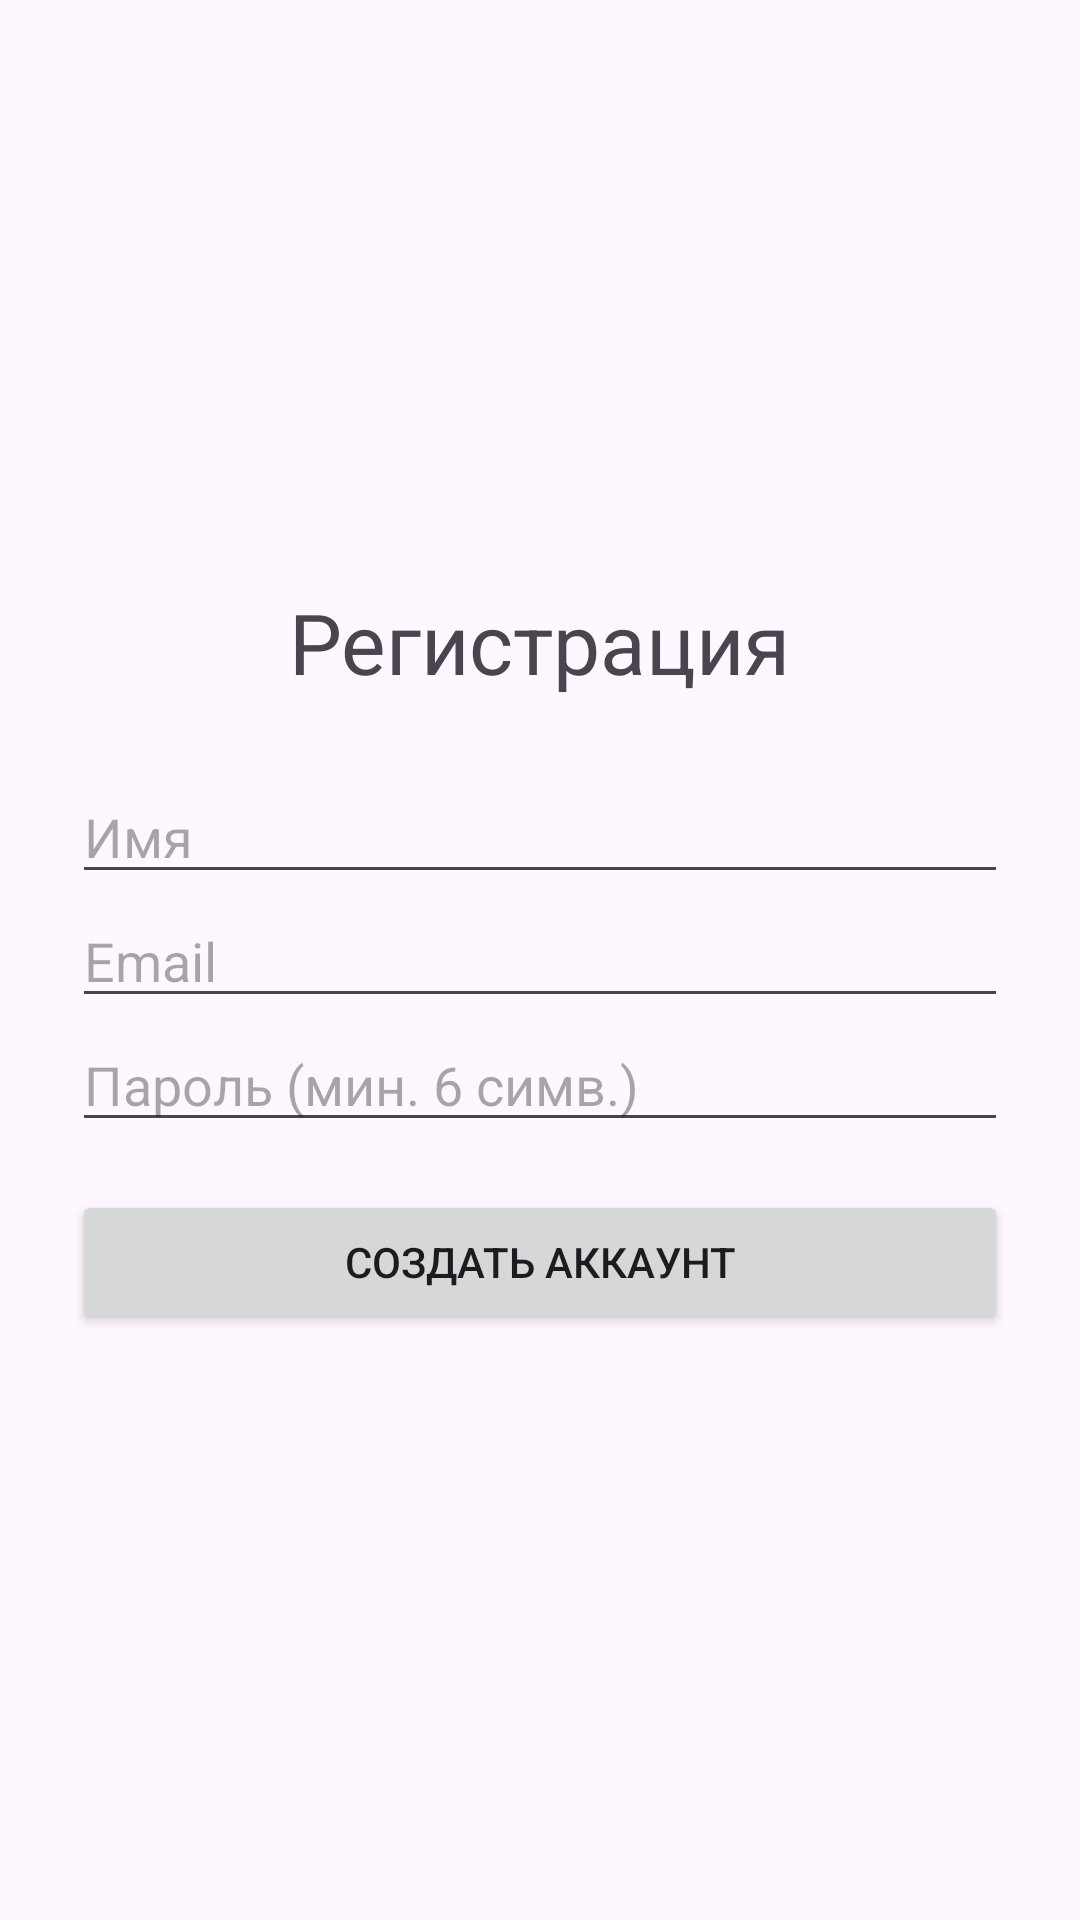

Android layout source for this screen:
<!-- AndroidManifest.xml: application theme Theme.BlinkZenly -->
<!-- res/layout/activity_register.xml -->
<?xml version="1.0" encoding="utf-8"?>
<LinearLayout xmlns:android="http://schemas.android.com/apk/res/android"
    android:orientation="vertical"
    android:padding="24dp"
    android:gravity="center"
    android:layout_width="match_parent"
    android:layout_height="match_parent">

    <TextView
        android:layout_width="wrap_content"
        android:layout_height="wrap_content"
        android:text="Регистрация"
        android:textSize="28sp"
        android:layout_marginBottom="24dp" />

    <EditText
        android:id="@+id/etName"
        android:layout_width="match_parent"
        android:layout_height="wrap_content"
        android:hint="Имя" />

    <EditText
        android:id="@+id/etEmail"
        android:layout_width="match_parent"
        android:layout_height="wrap_content"
        android:hint="Email"
        android:inputType="textEmailAddress" />

    <EditText
        android:id="@+id/etPassword"
        android:layout_width="match_parent"
        android:layout_height="wrap_content"
        android:hint="Пароль (мин. 6 симв.)"
        android:inputType="textPassword" />

    <Button
        android:id="@+id/btnRegister"
        android:layout_width="match_parent"
        android:layout_height="wrap_content"
        android:layout_marginTop="16dp"
        android:text="Создать аккаунт" />

    <ProgressBar
        android:id="@+id/progress"
        android:layout_width="wrap_content"
        android:layout_height="wrap_content"
        android:visibility="gone" />

</LinearLayout>
<!-- resources referenced by this layout -->
<resources>
  <style name="Theme.BlinkZenly" parent="Theme.Material3.DayNight.NoActionBar">
          <item name="colorPrimary">@color/purple_500</item>
          <item name="colorPrimaryVariant">@color/purple_700</item>
          <item name="colorSecondary">@color/teal_200</item>
      </style>
  <!-- not gathered from this repository: default colours our renderer supplied (Android Studio template values) -->
  <color name="purple_500">#FF6200EE</color>
  <color name="purple_700">#FF3700B3</color>
  <color name="teal_200">#FF03DAC5</color>
</resources>
